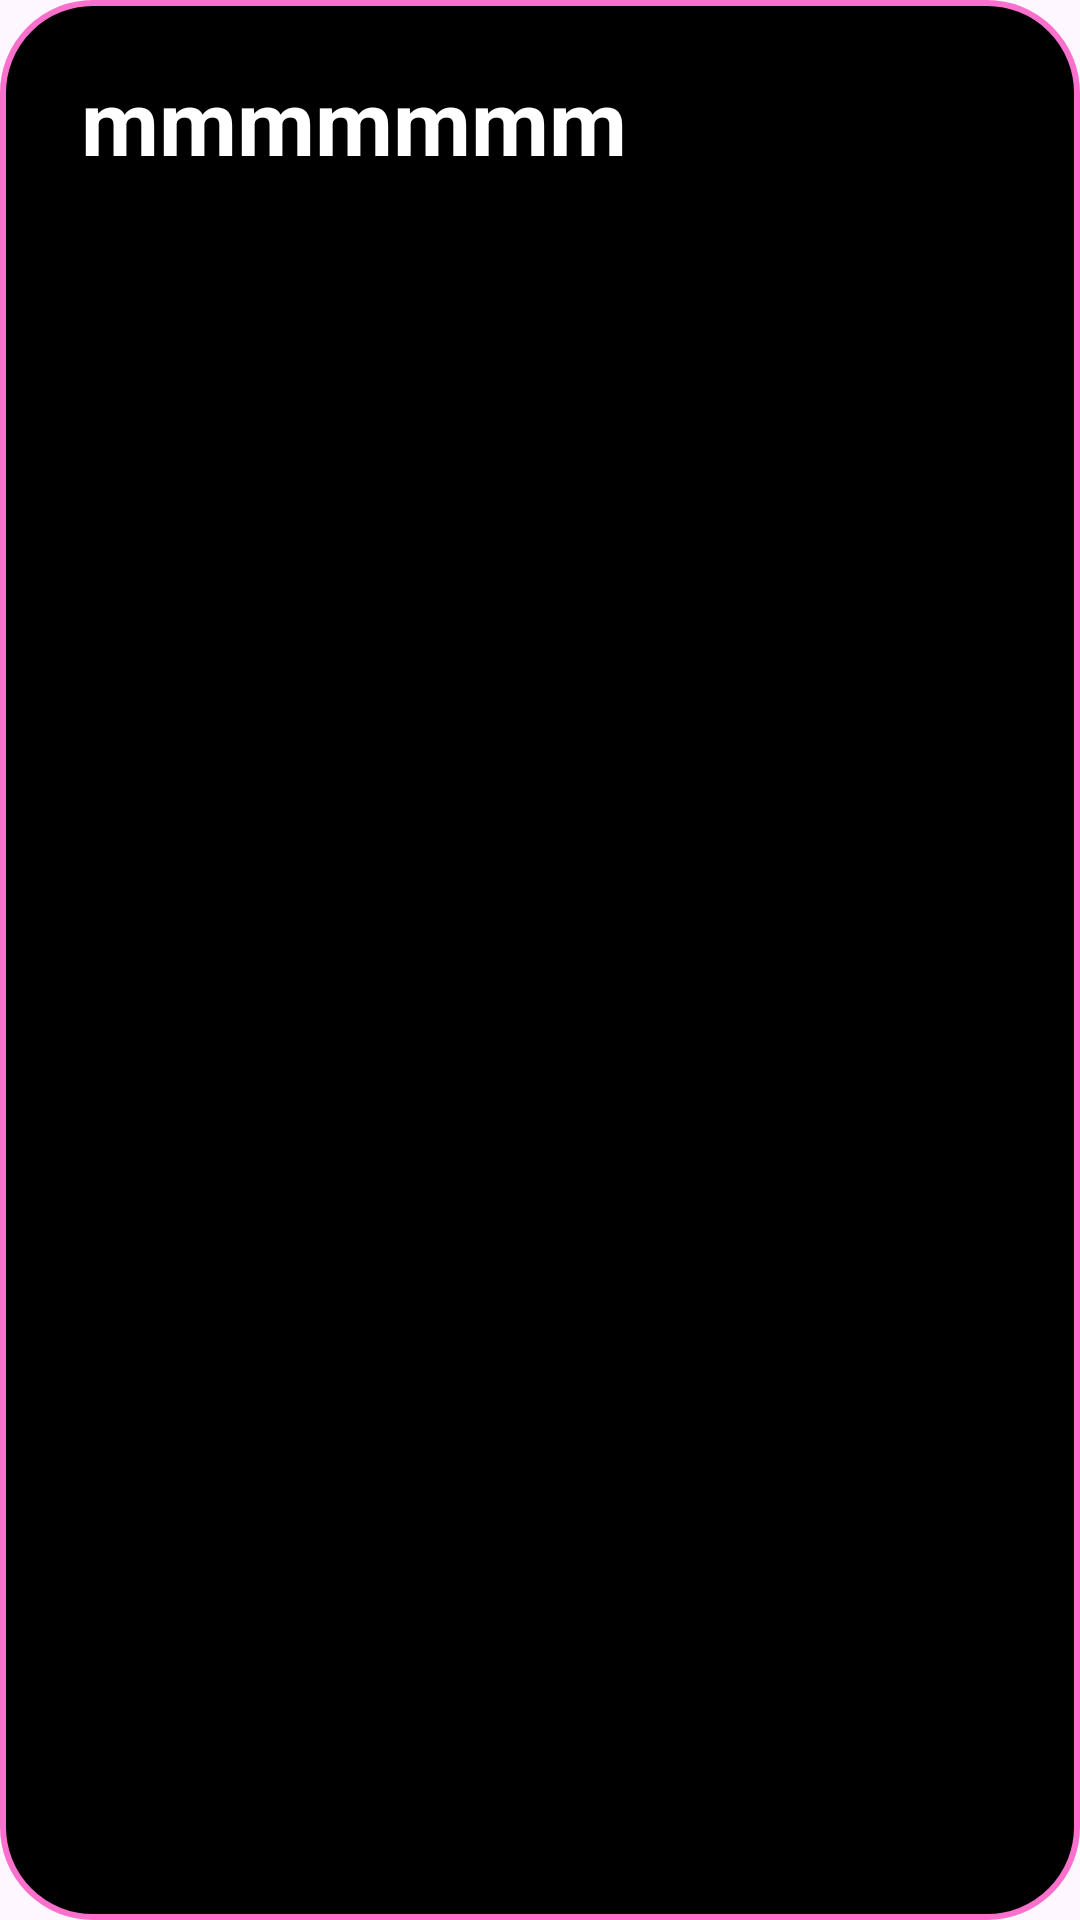

This screen was rendered from an Android layout file. Write that file and the resources it references.
<!-- AndroidManifest.xml: application theme Theme.Plus_n -->
<!-- res/layout/rankinglist.xml -->
<?xml version="1.0" encoding="utf-8"?>
<RelativeLayout
    xmlns:android="http://schemas.android.com/apk/res/android"
    android:layout_width="match_parent"
    android:layout_height="wrap_content"
    android:orientation="vertical"
    android:padding="10dp"
    android:background="@drawable/popup_background_allblack">

    <TextView
        android:id="@+id/nameList"
        android:layout_width="190dp"
        android:layout_height="wrap_content"
        android:layout_alignParentStart="true"
        android:layout_alignParentTop="true"
        android:layout_marginStart="17dp"
        android:layout_marginTop="10dp"
        android:text="mmmmmmm"
        android:textColor="@color/white"
        android:textSize="30sp"
        android:textStyle="bold" />

    <TextView
        android:id="@+id/scoreList"
        android:layout_width="wrap_content"
        android:layout_height="wrap_content"
        android:layout_alignParentTop="true"
        android:layout_marginStart="20dp"
        android:layout_marginTop="-3dp"
        android:layout_toEndOf="@+id/nameList"
        android:text=""
        android:textColor="@color/white"
        android:textSize="45sp" />
</RelativeLayout>
<!-- resources referenced by this layout -->
<resources>
  <color name="white">#FFFFFFFF</color>
  <!-- drawable popup_background_allblack (drawable) -->
  <?xml version="1.0" encoding="utf-8"?>
  <shape xmlns:android="http://schemas.android.com/apk/res/android" android:shape="rectangle">
  
      <solid android:color="#FF000000"/>
      <stroke android:color="#FA71CD" android:width="2dp"/>
      <corners android:radius="30dp"/>
  
  </shape>
  <style name="Theme.Plus_n" parent="Base.Theme.Plus_n" />
  <style name="Base.Theme.Plus_n" parent="Theme.Material3.DayNight.NoActionBar">
          
          
      </style>
</resources>
